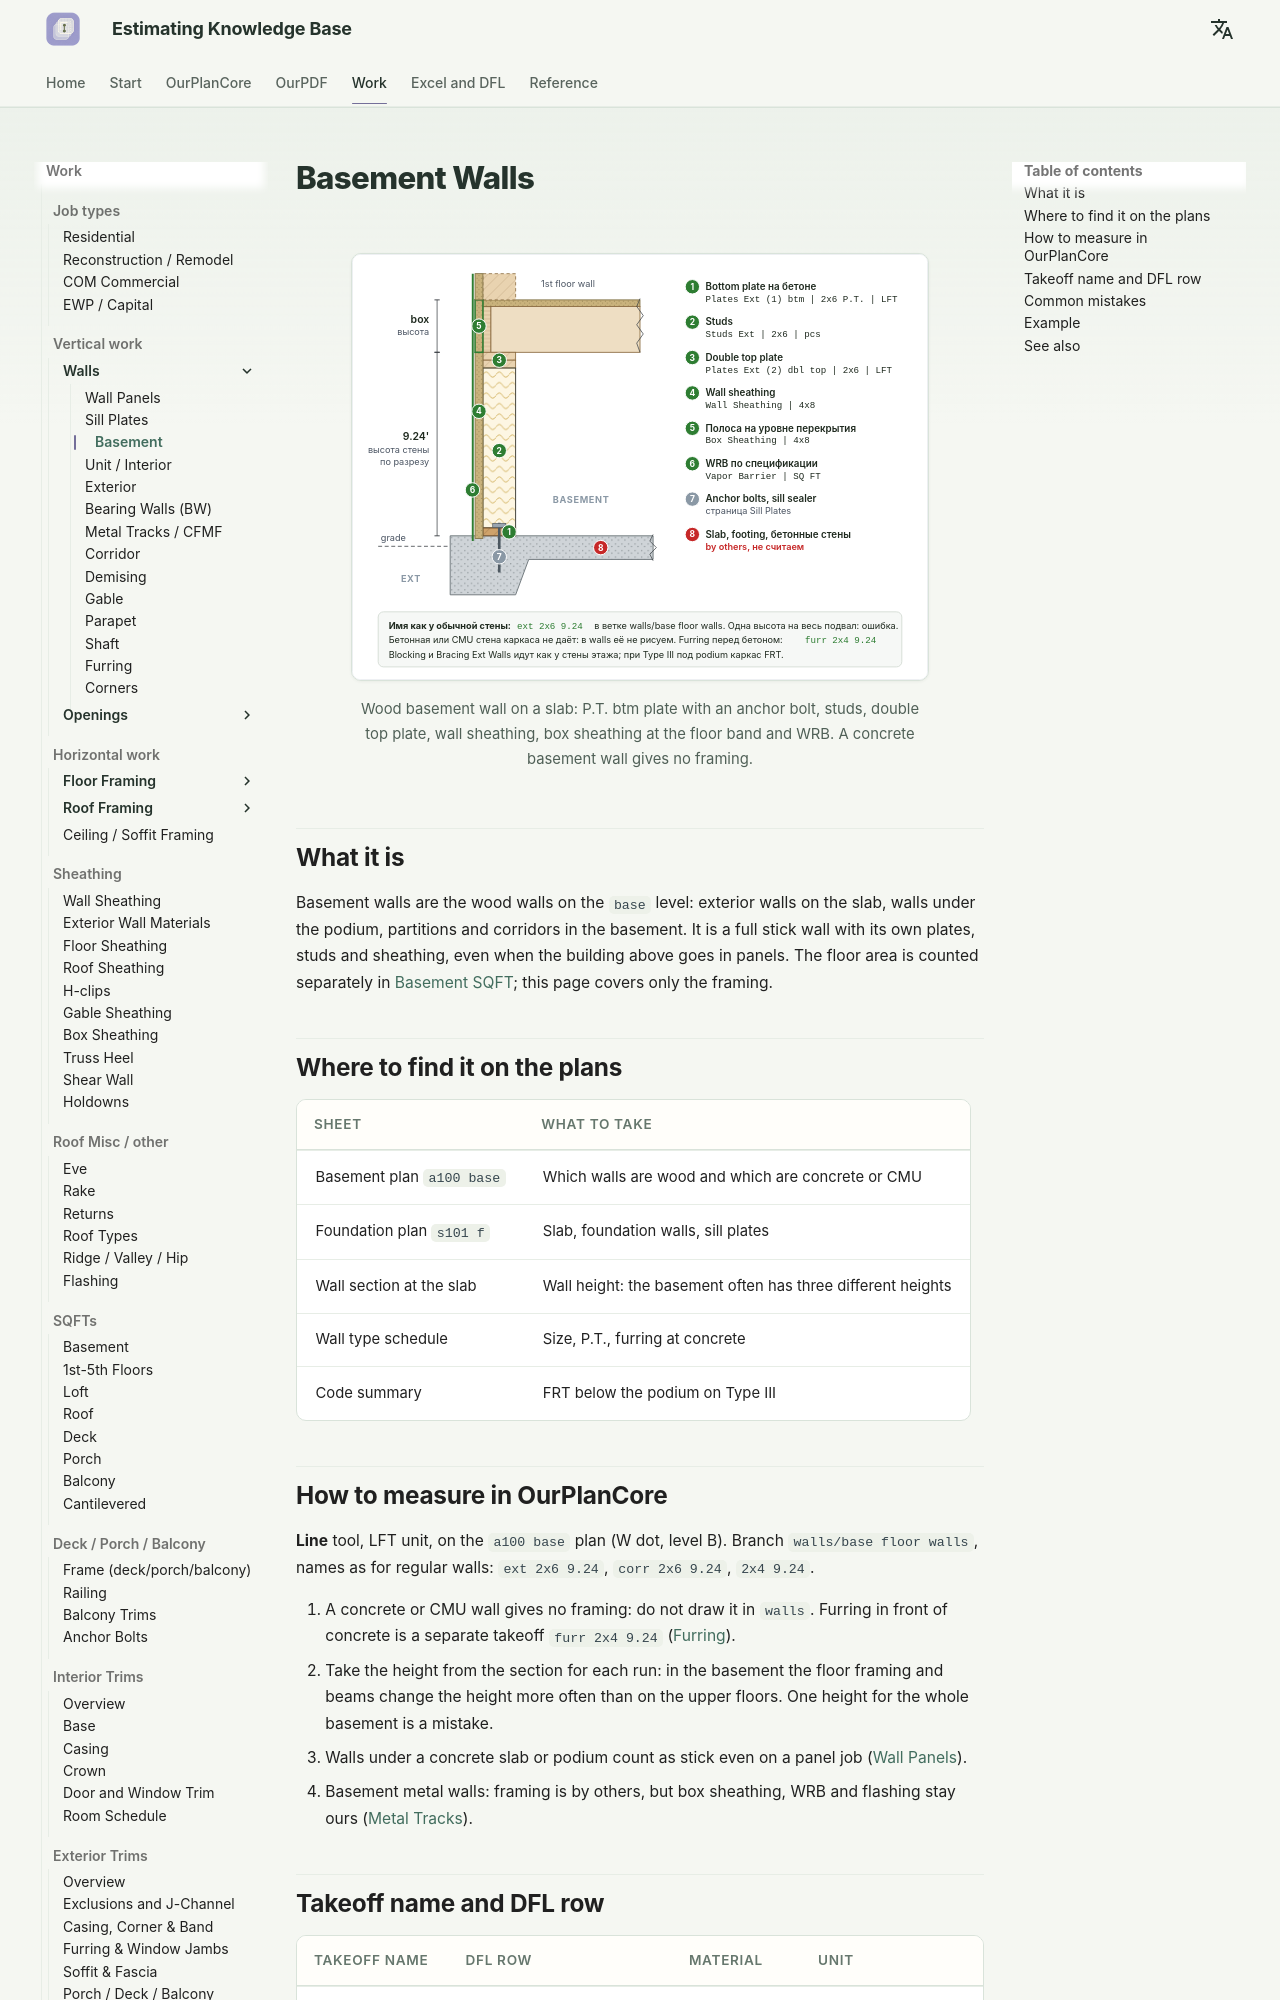

repository: artrmiys/knowledge-base · page: en/work/vertical/walls/basement/index.html · generator: mkdocs

# Basement Walls (стены подвала)

<figure markdown>
  ![Деревянная стена подвала на бетонной плите, разрез](../../../assets/images/walls/basement-wall-section.svg)
  <figcaption markdown="span">Деревянная стена подвала на плите: btm plate P.T. с анкером, studs, double top plate, обшивка стены, box sheathing на уровне перекрытия и WRB. Бетонная стена подвала каркаса не даёт.</figcaption>
</figure>

## Что это

Basement walls - деревянные стены уровня `base`: наружные на плите, стены
под подиумом, перегородки и коридоры подвала. Это полноценная stick-стена
со своими plates, studs и обшивкой, даже когда дом выше идёт панелями.
Площадь этажа считается отдельно в [Basement SQFT](../../sqfts/basement.md),
здесь только каркас.

## Где искать на чертежах

| Лист | Что взять |
| --- | --- |
| План подвала `a100 base` | Какие стены деревянные, какие бетон или CMU |
| Foundation plan `s101 f` | Плита, фундаментные стены, sill plates |
| Wall section у плиты | Высота стены: на подвале часто три разные высоты |
| Wall type schedule | Сечение, P.T., furring у бетона |
| Code summary | FRT ниже podium при Type III |

## Как мерить в OurPlanCore

Инструмент **Line**, единица LFT, на плане `a100 base` (точка W, уровень B).
Ветка `walls/base floor walls`, имена как у обычных стен:
`ext 2x6 9.24`, `corr 2x6 9.24`, `2x4 9.24`.

1. Бетонная или CMU стена каркаса не даёт: не рисуй её в `walls`. Furring
   перед бетоном - отдельная позиция `furr 2x4 9.24` ([Furring](furring.md)).
2. Высота по разрезу каждого участка: в подвале перекрытие и балки меняют
   высоту чаще, чем на этажах. Одна высота на весь подвал - ошибка.
3. Стены под concrete slab или podium считаются stick даже на panel-job
   ([Wall Panels](wall-panels.md)).
4. Metal walls подвала: каркас by others, но box sheathing, WRB и flashing
   остаются нашими ([Metal Tracks](metal-tracks.md)).
